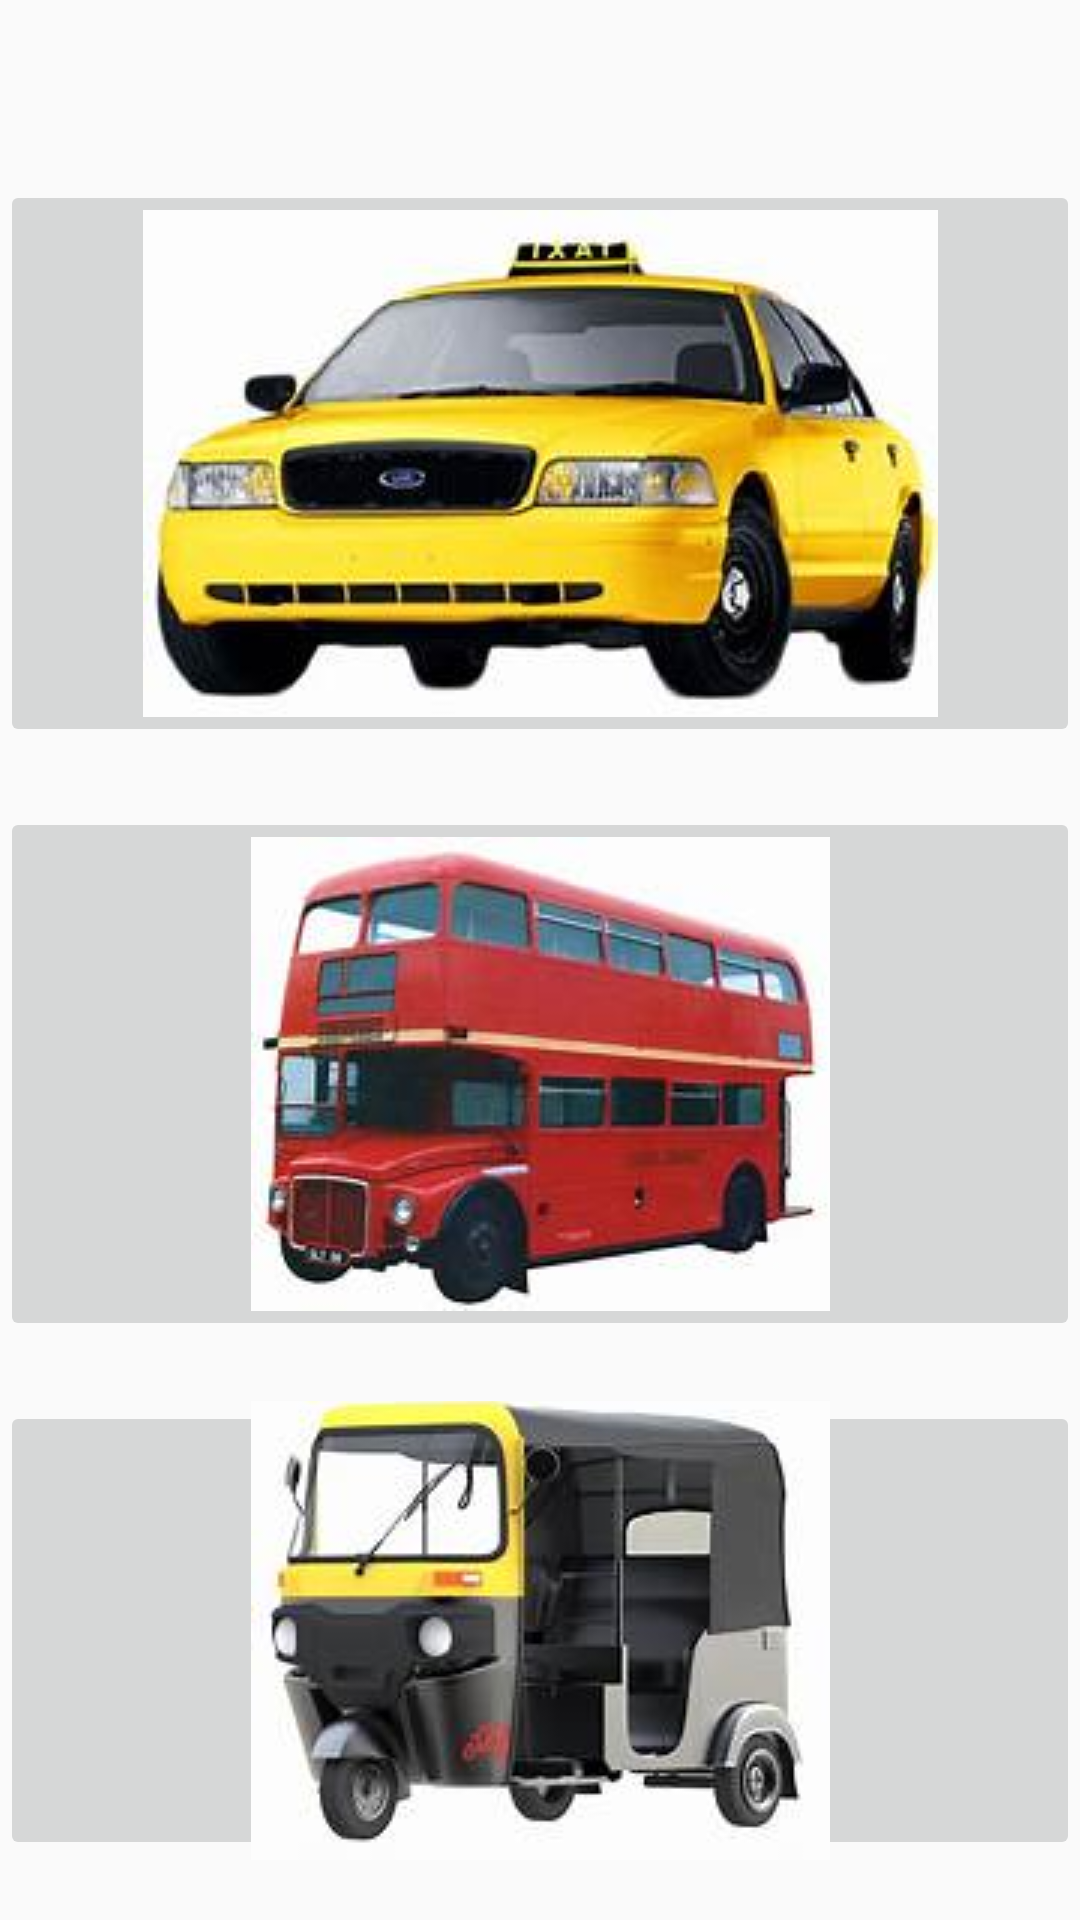

This screen was rendered from an Android layout file. Write that file and the resources it references.
<!-- AndroidManifest.xml: application theme Theme.AndroidProject -->
<!-- res/layout/activity_take_distance.xml -->
<?xml version="1.0" encoding="utf-8"?>
<LinearLayout
    xmlns:android="http://schemas.android.com/apk/res/android"
    xmlns:app="http://schemas.android.com/apk/res-auto"
    xmlns:tools="http://schemas.android.com/tools"
    android:layout_width="match_parent"
    android:layout_height="match_parent"
    android:orientation="vertical"
    tools:context=".TakeDistance">


    <ImageButton
        android:id="@+id/imageButton"
        android:layout_width="match_parent"
        android:layout_height="wrap_content"
        android:layout_marginTop="60dp"
        android:layout_marginBottom="20dp"

        app:srcCompat="@drawable/taxi"
        android:onClick="Selection"
        />

    <ImageButton
        android:id="@+id/imageButton2"
        android:layout_width="match_parent"
        android:layout_height="wrap_content"
        android:layout_marginBottom="20dp"

        app:srcCompat="@drawable/bus"
        android:onClick="bus"
        />

    <ImageButton
        android:id="@+id/imageButton3"
        android:layout_width="match_parent"
        android:layout_height="wrap_content"
        android:layout_marginBottom="20dp"

        app:srcCompat="@drawable/rickshaw"
        android:onClick="rickshaw"
        />

    <TextView
        android:id="@+id/textView9"
        android:layout_width="wrap_content"
        android:layout_height="wrap_content"
        android:text="@string/choise"
        android:textSize="30dp"
        android:textStyle="bold"
        android:textAllCaps="true"
        android:layout_gravity="center"
        android:textColor="@color/black"
        />


</LinearLayout>
<!-- resources referenced by this layout -->
<resources>
  <!-- drawable bus: jpg bitmap (drawable, 6489 bytes) -->
  <!-- drawable rickshaw: jpg bitmap (drawable, 6506 bytes) -->
  <!-- drawable taxi: jpg bitmap (drawable, 9029 bytes) -->
  <string name="choise">Select Any Image</string>
  <style name="Theme.AndroidProject" parent="Theme.AppCompat.DayNight.DarkActionBar">
          
          <item name="colorPrimary">@color/purple_500</item>
          <item name="colorPrimaryVariant">@color/purple_700</item>
          <item name="colorOnPrimary">@color/white</item>
          
          <item name="colorSecondary">@color/teal_200</item>
          <item name="colorSecondaryVariant">@color/teal_700</item>
          <item name="colorOnSecondary">@color/black</item>
          
          <item name="android:statusBarColor" tools:targetApi="l">?attr/colorPrimaryVariant</item>
          
      </style>
  <!-- not gathered from this repository: default colours our renderer supplied (Android Studio template values) -->
  <color name="purple_500">#FF6200EE</color>
  <color name="purple_700">#FF3700B3</color>
  <color name="teal_200">#FF03DAC5</color>
  <color name="teal_700">#FF018786</color>
  <color name="black">#FF000000</color>
  <color name="white">#FFFFFFFF</color>
</resources>
